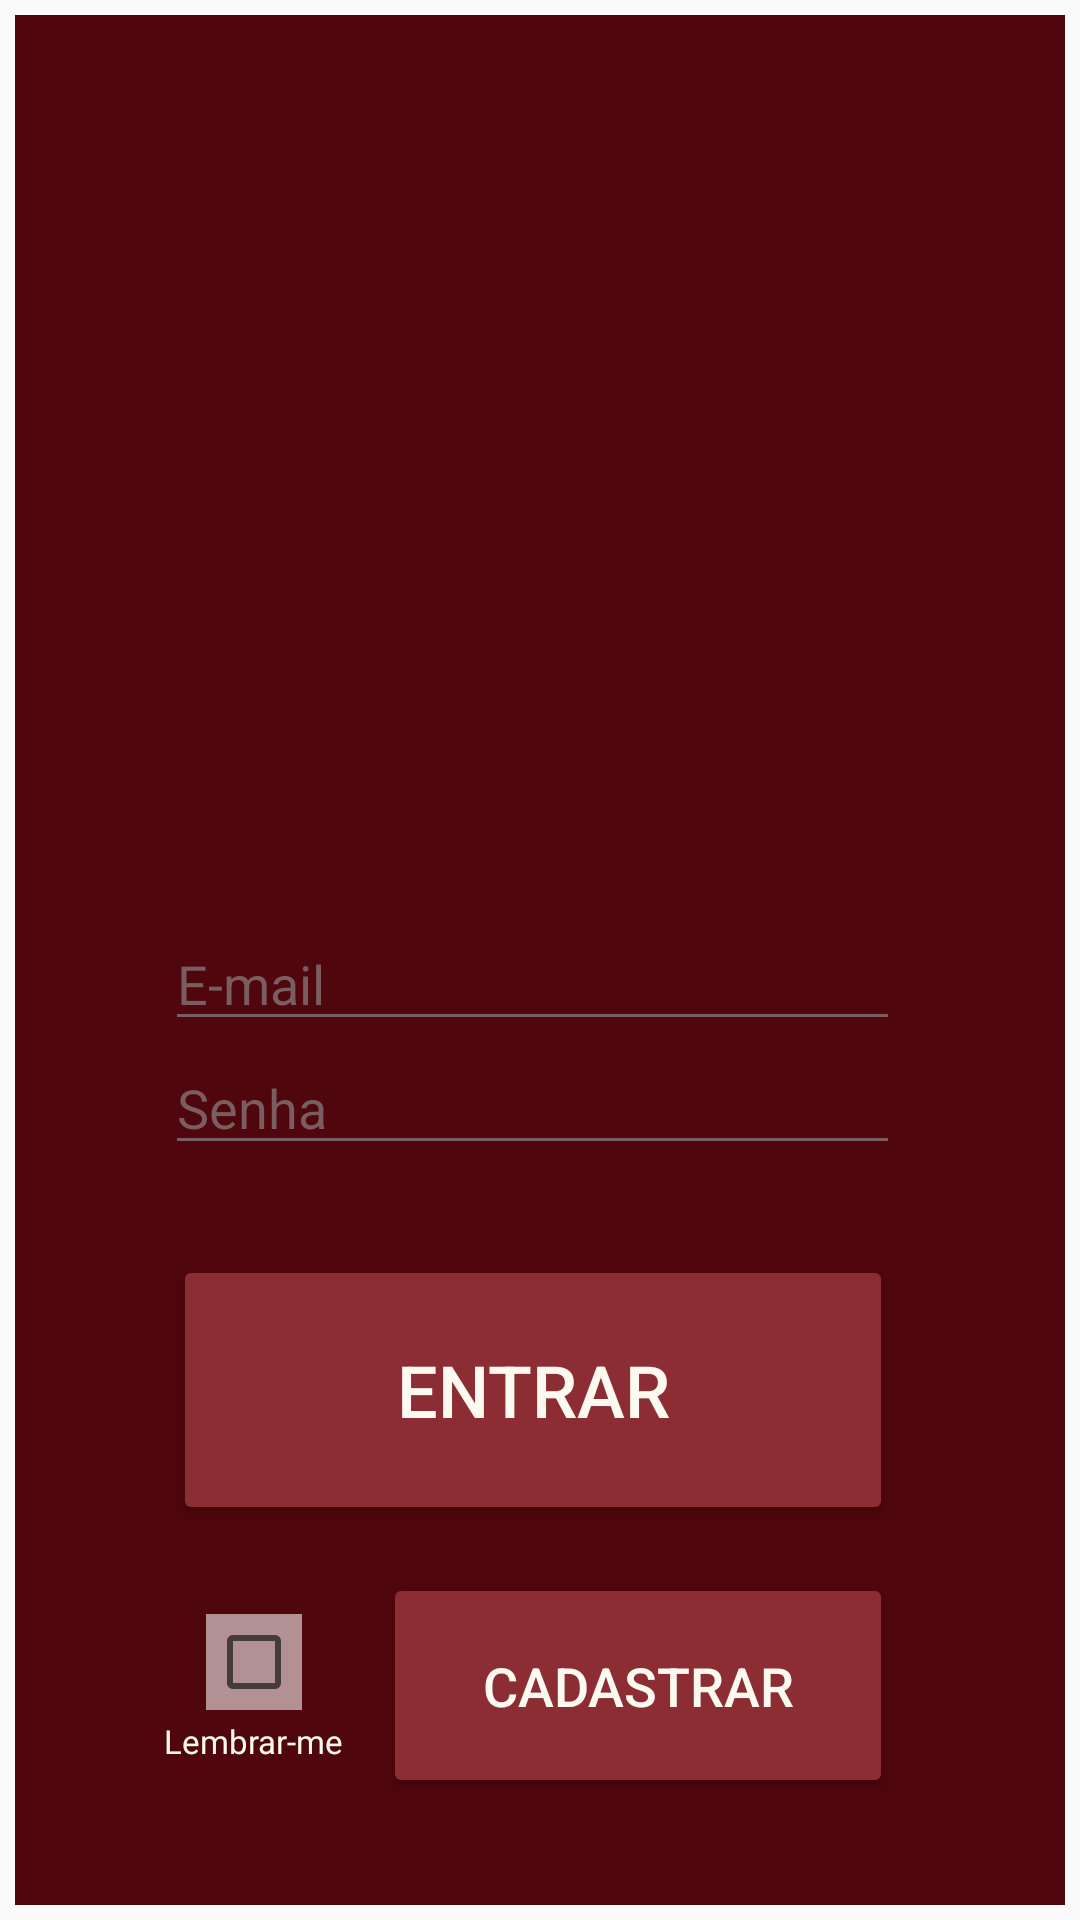

The Android layout XML behind this screen, and the referenced resources:
<!-- AndroidManifest.xml: application theme AppTheme -->
<!-- res/layout/activity_login.xml -->
<?xml version="1.0" encoding="utf-8"?>
<androidx.constraintlayout.widget.ConstraintLayout xmlns:android="http://schemas.android.com/apk/res/android"
    xmlns:app="http://schemas.android.com/apk/res-auto"
    xmlns:tools="http://schemas.android.com/tools"
    android:id="@+id/container"
    android:layout_width="match_parent"
    android:layout_height="match_parent"
    tools:context=".activities.LoginActivity">

    <ImageView
        android:id="@+id/fundo"
        android:layout_width="0dp"
        android:layout_height="0dp"
        android:layout_margin="5dp"
        app:layout_constraintBottom_toBottomOf="parent"
        app:layout_constraintEnd_toEndOf="parent"
        app:layout_constraintStart_toStartOf="parent"
        app:layout_constraintTop_toTopOf="parent"
        app:srcCompat="?attr/colorPrimary" />

    <ScrollView
        android:id="@+id/scrollView3"
        android:layout_width="0dp"
        android:layout_height="0dp"
        android:layout_marginBottom="30dp"
        app:layout_constraintBottom_toBottomOf="parent"
        app:layout_constraintEnd_toEndOf="@+id/fundo"
        app:layout_constraintStart_toStartOf="parent"
        app:layout_constraintTop_toBottomOf="@+id/logo"
        app:layout_constraintVertical_bias="0.0">

        <androidx.constraintlayout.widget.ConstraintLayout
            android:layout_width="match_parent"
            android:layout_height="wrap_content">

            <EditText
                android:id="@+id/email"
                android:layout_width="0dp"
                android:layout_height="wrap_content"
                android:layout_marginLeft="55dp"
                android:layout_marginTop="30dp"
                android:layout_marginRight="55dp"
                android:backgroundTint="#7a5d60"
                android:hint="@string/prompt_email"
                android:inputType="textEmailAddress"
                android:selectAllOnFocus="true"
                android:shadowColor="#14000000"
                android:textColor="@color/colorText"
                android:textColorHint="#7a5d60"
                android:textColorLink="#6FFFC5"
                app:layout_constraintEnd_toEndOf="parent"
                app:layout_constraintStart_toStartOf="parent"
                app:layout_constraintTop_toTopOf="parent" />

            

            <EditText
                android:id="@+id/password"
                android:layout_width="0dp"
                android:layout_height="wrap_content"
                android:backgroundTint="#7a5d60"
                android:hint="@string/prompt_password"
                android:imeActionLabel="@string/action_sign_in_short"
                android:imeOptions="actionDone"
                android:inputType="textPassword"
                android:selectAllOnFocus="true"
                android:textColor="@color/colorText"
                android:textColorHint="#7a5d60"
                app:layout_constraintEnd_toEndOf="@+id/email"
                app:layout_constraintStart_toStartOf="@+id/email"
                app:layout_constraintTop_toBottomOf="@+id/email" />

            

            <Button
                android:id="@+id/login"
                android:layout_width="240dp"
                android:layout_height="90dp"
                android:layout_marginTop="30dp"
                android:text="@string/action_sign_in_short"
                android:textColor="@color/colorText"
                android:textSize="24sp"
                app:backgroundTint="@color/colorSecondary"
                app:layout_constraintEnd_toEndOf="@+id/password"
                app:layout_constraintStart_toStartOf="@+id/password"
                app:layout_constraintTop_toBottomOf="@+id/password" />

            <Button
                android:id="@+id/register"
                android:layout_width="170dp"
                android:layout_height="75dp"
                android:layout_marginTop="16dp"
                android:text="@string/register"
                android:textColor="@color/colorText"
                android:textSize="18sp"
                app:backgroundTint="@color/colorSecondary"
                app:layout_constraintEnd_toEndOf="@+id/login"
                app:layout_constraintHorizontal_bias="1.0"
                app:layout_constraintStart_toStartOf="@+id/login"
                app:layout_constraintTop_toBottomOf="@+id/login" />

            <CheckBox
                android:id="@+id/checkBox"
                android:layout_width="wrap_content"
                android:layout_height="wrap_content"
                android:background="@color/colorGreyText"
                app:layout_constraintBottom_toBottomOf="@id/register"
                app:layout_constraintEnd_toStartOf="@+id/register"
                app:layout_constraintHorizontal_bias="0.29"
                app:layout_constraintStart_toStartOf="@+id/login"
                app:layout_constraintTop_toBottomOf="@+id/login" />

            <TextView
                android:layout_width="wrap_content"
                android:layout_height="wrap_content"
                android:layout_marginTop="3dp"
                android:text="@string/lembrar_me"
                android:textColor="@color/colorText"
                android:textSize="11sp"
                app:layout_constraintEnd_toEndOf="@+id/checkBox"
                app:layout_constraintStart_toStartOf="@+id/checkBox"
                app:layout_constraintTop_toBottomOf="@+id/checkBox" />

        </androidx.constraintlayout.widget.ConstraintLayout>
    </ScrollView>

    <TextView
        android:id="@+id/skip"
        android:layout_width="wrap_content"
        android:layout_height="wrap_content"
        android:layout_marginBottom="26dp"
        android:background="#371C3199"
        android:padding="8dp"
        android:text="Skip"
        android:textColor="@color/colorText"
        android:textStyle="bold|italic"
        android:visibility="gone"
        app:layout_constraintBottom_toBottomOf="parent"
        app:layout_constraintEnd_toEndOf="parent"
        app:layout_constraintHorizontal_bias="0.942"
        app:layout_constraintStart_toStartOf="parent"
        app:layout_constraintTop_toBottomOf="@+id/scrollView3"
        app:layout_constraintVertical_bias="0.692"
        tools:ignore="HardcodedText" />

    <ImageView
        android:id="@+id/overlay"
        android:layout_width="0dp"
        android:layout_height="0dp"
        android:clickable="true"
        android:visibility="gone"
        app:layout_constraintBottom_toBottomOf="@+id/fundo"
        app:layout_constraintEnd_toEndOf="@+id/fundo"
        app:layout_constraintStart_toStartOf="parent"
        app:layout_constraintTop_toTopOf="parent"
        app:srcCompat="@color/colorFakeBlackOverlay" />

    <ImageView
        android:id="@+id/logo"
        android:layout_width="208dp"
        android:layout_height="230dp"
        android:layout_marginStart="100dp"
        android:layout_marginLeft="90dp"
        android:layout_marginEnd="100dp"
        android:layout_marginRight="90dp"
        android:layout_marginBottom="252dp"
        android:contentDescription="@string/descricao_logo"
        app:layout_constraintBottom_toBottomOf="@+id/fundo"
        app:layout_constraintEnd_toEndOf="@+id/fundo"
        app:layout_constraintStart_toStartOf="@+id/fundo"
        app:layout_constraintTop_toTopOf="parent"
        app:layout_constraintVertical_bias="0.299"
        app:srcCompat="@drawable/roomtracker_logo" />

    <ProgressBar
        android:id="@+id/loadingProgressBar"
        style="@android:style/Widget.DeviceDefault.Light.ProgressBar.Large"
        android:layout_width="wrap_content"
        android:layout_height="wrap_content"
        android:elevation="16dp"
        android:visibility="gone"
        app:layout_constraintBottom_toBottomOf="@+id/fundo"
        app:layout_constraintEnd_toEndOf="@+id/fundo"
        app:layout_constraintStart_toStartOf="@id/fundo"
        app:layout_constraintTop_toTopOf="@+id/fundo" />

</androidx.constraintlayout.widget.ConstraintLayout>
<!-- resources referenced by this layout -->
<resources>
  <color name="colorDesaturated">#491016</color>
  <color name="colorFakeBlackOverlay">#9C0A0010</color>
  <color name="colorGreyText">#B29194</color>
  <color name="colorSecondary">#8B2D33</color>
  <color name="colorText">#FBF9F0</color>
  <string name="action_sign_in_short">Entrar</string>
  <string name="descricao_logo">Logo do aplicativo: contorno minimalista branco de um olho cuja pupila é mesa de reunião para cinco pessoas.</string>
  <string name="lembrar_me">Lembrar-me</string>
  <string name="prompt_email">E-mail</string>
  <string name="prompt_password">Senha</string>
  <string name="register">Cadastrar</string>
  <style name="AppTheme" parent="Theme.AppCompat.Light.NoActionBar">
          
          <item name="colorPrimary">@color/colorPrimary</item>
          <item name="colorPrimaryDark">@color/colorSecondary</item>
          <item name="colorAccent">@color/colorAccent</item>
      </style>
  <color name="colorPrimary">#4f060c</color>
  <color name="colorAccent">#F82545</color>
</resources>
